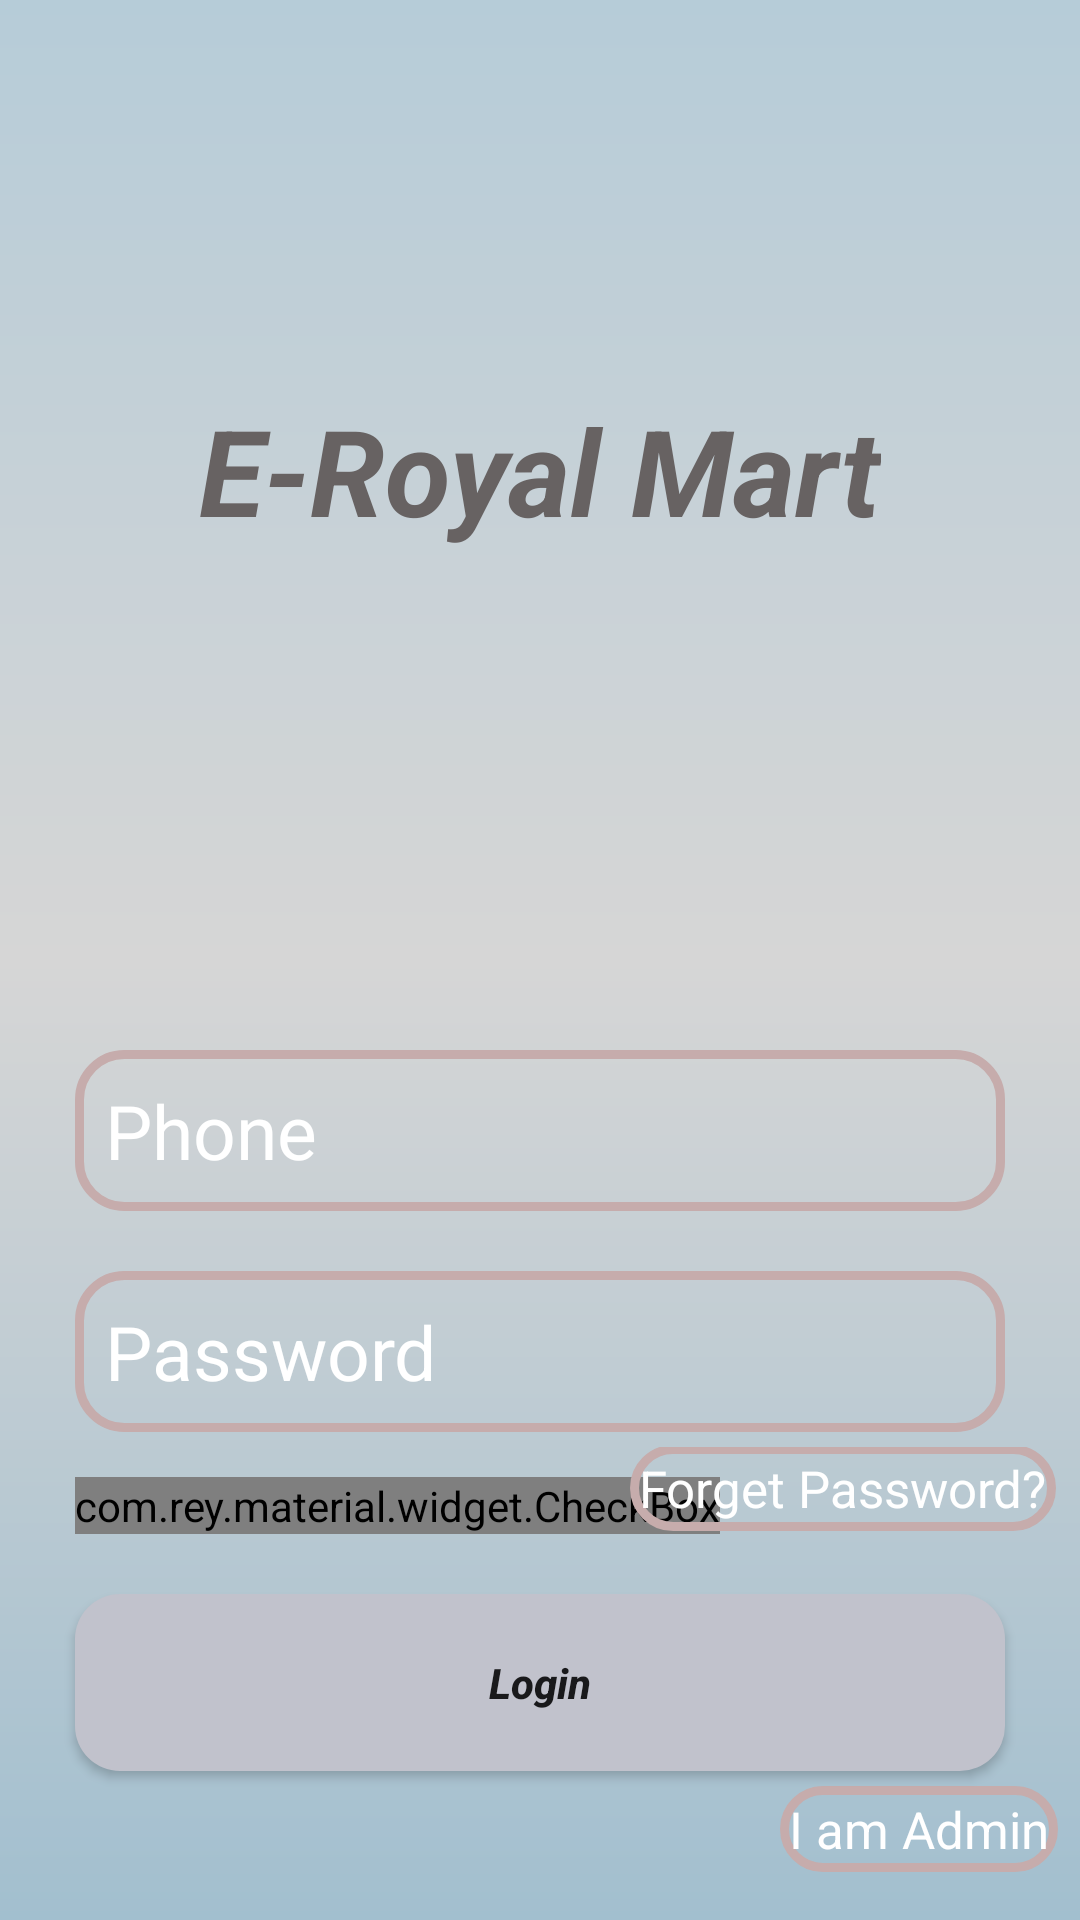

Android layout source for this screen:
<!-- AndroidManifest.xml: application theme Theme.AliBaba -->
<!-- res/layout/activity_login1.xml -->
<?xml version="1.0" encoding="utf-8"?>
<RelativeLayout xmlns:android="http://schemas.android.com/apk/res/android"
    xmlns:app="http://schemas.android.com/apk/res-auto"
    xmlns:tools="http://schemas.android.com/tools"
    android:layout_width="match_parent"
    android:layout_height="match_parent"
    android:background="@drawable/grad_main"
    tools:context="com.example.alibaba.Buyer.login1_activity">

    <TextView
        android:id="@+id/textv_for_login"
        android:layout_width="wrap_content"
        android:layout_height="wrap_content"
        android:layout_centerHorizontal="true"
        android:layout_marginTop="80dp"
        android:padding="50dp"
        android:text="E-Royal Mart"
        android:textColor="#676262"
        android:textSize="40sp"
        android:textStyle="bold|italic"

        />

    <EditText
        android:id="@+id/phone_login"
        android:layout_width="match_parent"
        android:layout_height="wrap_content"
        android:layout_marginLeft="25dp"
        android:layout_marginTop="350dp"
        android:layout_marginRight="25dp"
        android:background="@drawable/inputs"
        android:hint="Phone"
        android:inputType="number"
        android:padding="10dp"
        android:textColor="@color/white"
        android:textColorHint="@color/white"
        android:textSize="25sp" />

    <EditText
        android:id="@+id/password_login"
        android:layout_width="match_parent"
        android:layout_height="wrap_content"
        android:layout_below="@+id/phone_login"
        android:layout_marginLeft="25dp"
        android:layout_marginTop="20dp"
        android:layout_marginRight="25dp"
        android:background="@drawable/inputs"
        android:hint="Password"
        android:padding="10dp"
        android:textColor="@color/white"
        android:textColorHint="@color/white"
        android:textSize="25sp" />

    <LinearLayout
        android:id="@+id/login_linearlayout"
        android:layout_width="match_parent"
        android:layout_height="wrap_content"
        android:layout_below="@+id/password_login"
        android:layout_marginTop="5dp"
        android:orientation="vertical">

        <com.rey.material.widget.CheckBox
            android:id="@+id/checkbox_login"
            android:layout_width="wrap_content"
            android:layout_height="wrap_content"
            android:layout_marginLeft="25dp"
            android:layout_marginTop="10dp"
            android:background="@drawable/inputs"
            android:checked="false"
            android:text="Remember me"
            android:textColor="@color/white"
            android:textSize="17sp" />

        <TextView
            android:id="@+id/forget_text_login"
            android:layout_width="wrap_content"
            android:layout_height="wrap_content"
            android:layout_marginLeft="210dp"
            android:layout_marginTop="-30dp"
            android:background="@drawable/inputs"
            android:padding="03dp"
            android:text="Forget Password?"
            android:textColor="@color/white"
            android:textSize="17sp" />
    </LinearLayout>

    <Button
        android:id="@+id/login_btn1"
        android:layout_width="match_parent"
        android:layout_height="wrap_content"
        android:layout_below="@+id/login_linearlayout"
        android:layout_marginLeft="25dp"
        android:layout_marginTop="20dp"
        android:layout_marginRight="25dp"
        android:background="@drawable/buttons"
        android:padding="20dp"
        android:text="Login"
        android:textAllCaps="false"
        android:textStyle="italic|bold"

        />

    <TextView
        android:id="@+id/i_am_admin_login"
        android:layout_width="wrap_content"
        android:layout_height="wrap_content"
        android:layout_below="@id/login_btn1"
        android:layout_marginLeft="260dp"
        android:layout_marginTop="5dp"
        android:background="@drawable/inputs"
        android:padding="03dp"
        android:text="I am Admin"
        android:textColor="@color/white"
        android:textSize="17sp" />

    <TextView
        android:id="@+id/i_am_not_admin_login"
        android:layout_width="wrap_content"
        android:layout_height="wrap_content"
        android:layout_below="@id/login_btn1"
        android:layout_marginLeft="25dp"
        android:layout_marginTop="5dp"
        android:background="@drawable/inputs"
        android:padding="03dp"
        android:text="I am not Admin"
        android:textColor="@color/white"
        android:textSize="17sp"
        android:visibility="invisible"
         />
</RelativeLayout>
<!-- resources referenced by this layout -->
<resources>
  <color name="white">#FFFFFFFF</color>
  <!-- drawable buttons (drawable) -->
  <?xml version="1.0" encoding="utf-8"?>
  <shape xmlns:android="http://schemas.android.com/apk/res/android">
      <solid
      android:color="#C1C2CC"
          ></solid>
      <corners
      android:radius="15dp"
          ></corners>
  </shape>
  <!-- drawable grad_main (drawable) -->
  <?xml version="1.0" encoding="utf-8"?>
  <shape xmlns:android="http://schemas.android.com/apk/res/android">
  
      <gradient
          android:startColor="#A2BFCF"
          android:centerColor="#D6D6D6"
          android:endColor="#B6CCD8"
          android:angle="90"/>
  
          />
  
  </shape>
  <!-- drawable inputs (drawable) -->
  <?xml version="1.0" encoding="utf-8"?>
  <shape xmlns:android="http://schemas.android.com/apk/res/android">
    <stroke
  
        android:color="#C6ACAC"
        android:width="3dp"
        ></stroke>
    <corners
        android:radius="15dp"
      ></corners>
  </shape>
  <style name="Theme.AliBaba" parent="Theme.AppCompat.DayNight.NoActionBar">
          
          <item name="colorPrimary">@color/brown_200</item>
          <item name="colorPrimaryVariant">@color/brown_500</item>
          <item name="colorOnPrimary">@color/white</item>
          
          <item name="colorSecondary">@color/teal_200</item>
          <item name="colorSecondaryVariant">@color/teal_700</item>
          <item name="colorOnSecondary">@color/black</item>
          
          <item name="android:statusBarColor" tools:targetApi="l">?attr/colorPrimaryVariant</item>
          
      </style>
  <color name="brown_200">#000000</color>
  <color name="brown_500">#070601</color>
  <color name="teal_200">#FF03DAC5</color>
  <color name="teal_700">#FF018786</color>
  <color name="black">#FF000000</color>
</resources>
